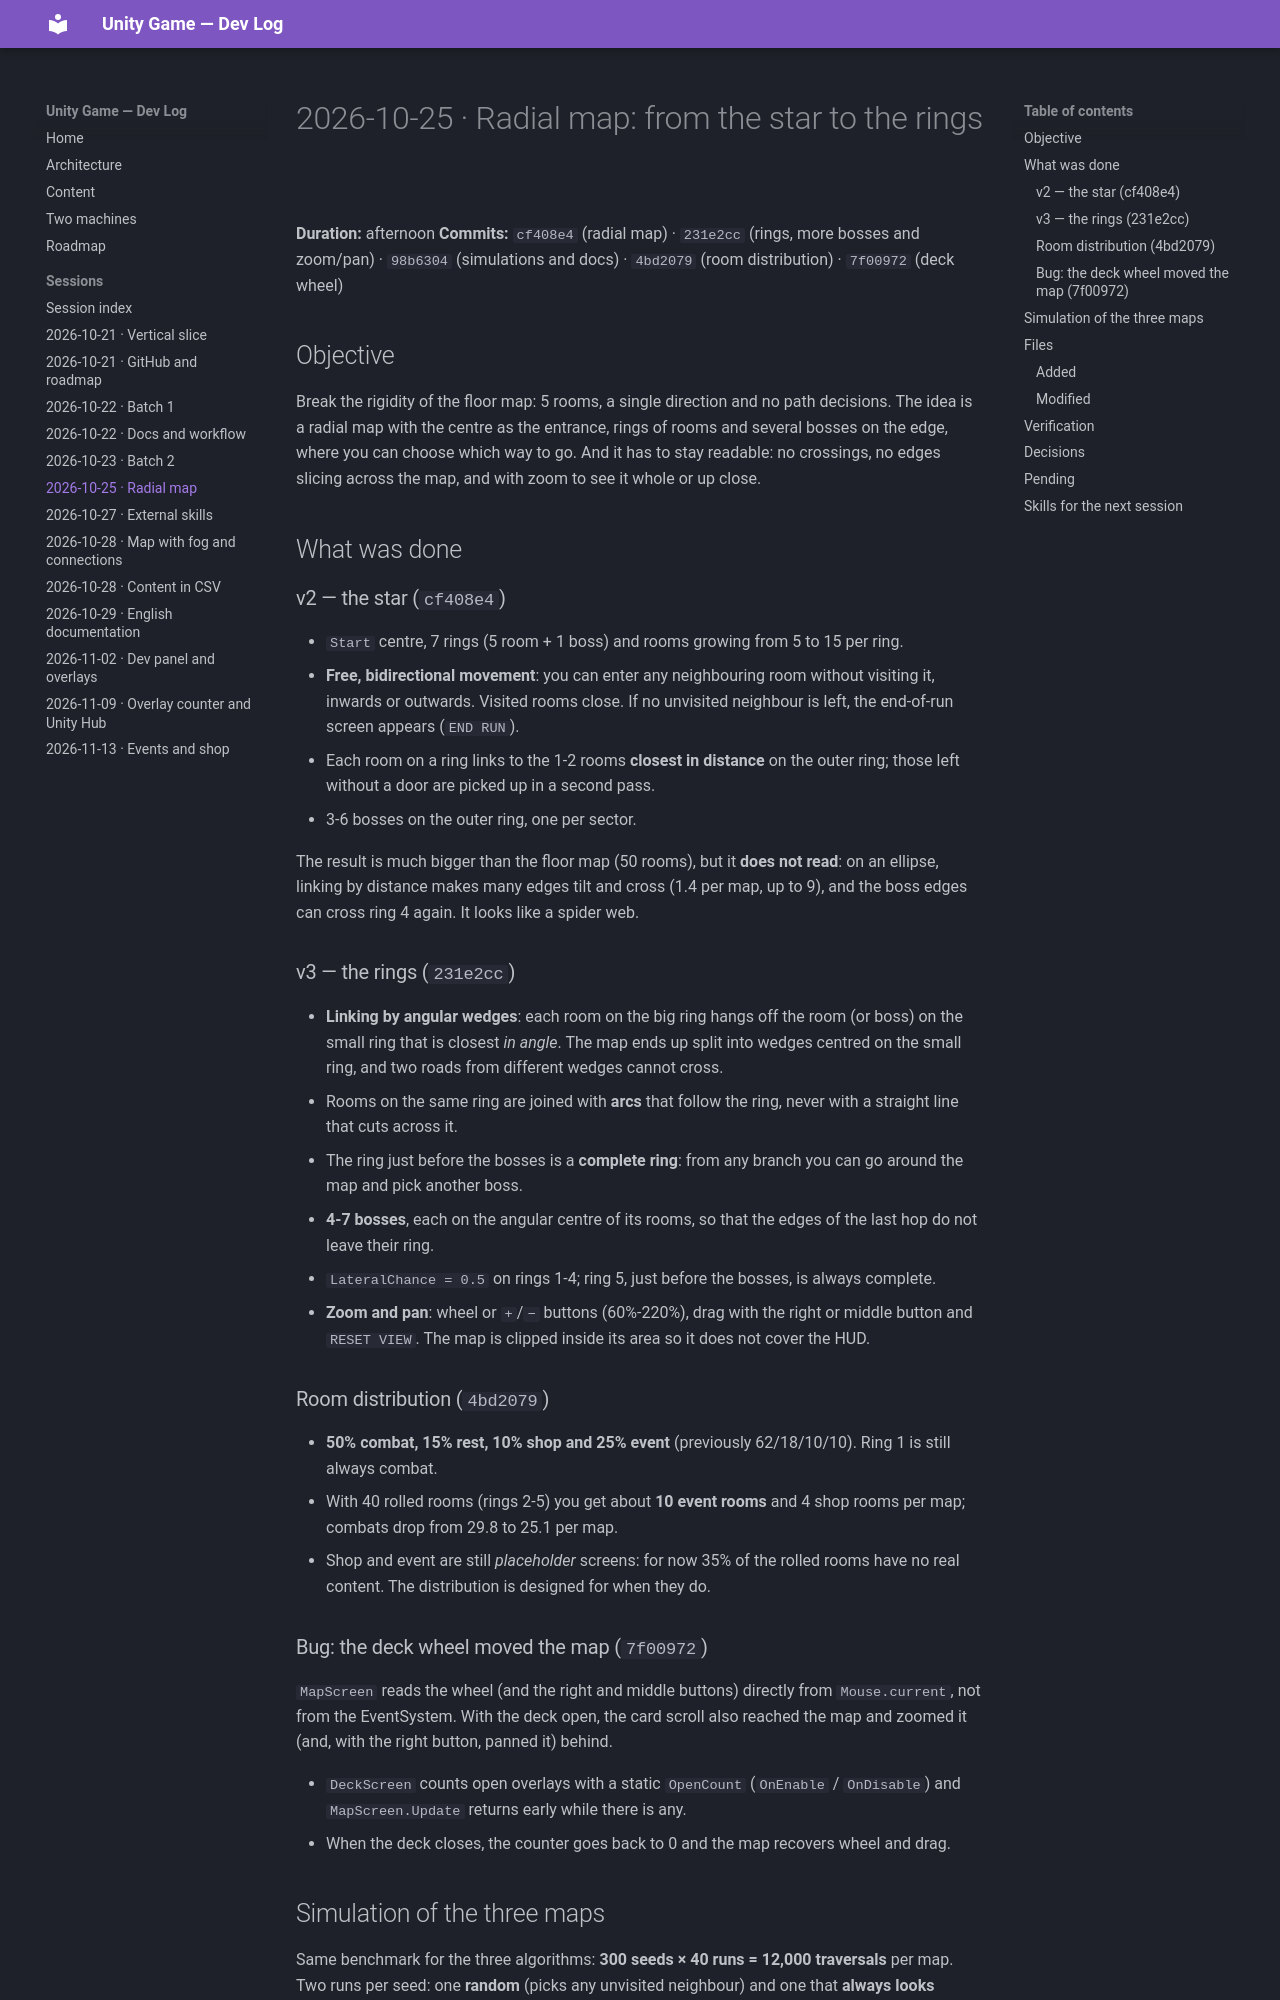

repository: albertacedo/Unity-Game · page: sessions/2026-10-25-radial-map/index.html · generator: mkdocs

# 2026-10-25 · Radial map: from the star to the rings

**Duration:** afternoon
**Commits:** `cf408e4` (radial map) · `231e2cc` (rings, more bosses and zoom/pan) ·
`98b6304` (simulations and docs) · `4bd2079` (room distribution) · `7f00972` (deck wheel)

## Objective

Break the rigidity of the floor map: 5 rooms, a single direction and no path decisions. The
idea is a radial map with the centre as the entrance, rings of rooms and several bosses on
the edge, where you can choose which way to go. And it has to stay readable: no crossings,
no edges slicing across the map, and with zoom to see it whole or up close.

## What was done

### v2 — the star (`cf408e4`)

- `Start` centre, 7 rings (5 room + 1 boss) and rooms growing from 5 to 15 per ring.
- **Free, bidirectional movement**: you can enter any neighbouring room without visiting
  it, inwards or outwards. Visited rooms close. If no unvisited neighbour is left, the
  end-of-run screen appears (`END RUN`).
- Each room on a ring links to the 1-2 rooms **closest in distance** on the outer ring;
  those left without a door are picked up in a second pass.
- 3-6 bosses on the outer ring, one per sector.

The result is much bigger than the floor map (50 rooms), but it **does not read**: on an
ellipse, linking by distance makes many edges tilt and cross (1.4 per map, up to 9), and
the boss edges can cross ring 4 again. It looks like a spider web.

### v3 — the rings (`231e2cc`)

- **Linking by angular wedges**: each room on the big ring hangs off the room (or boss) on
  the small ring that is closest *in angle*. The map ends up split into wedges centred on
  the small ring, and two roads from different wedges cannot cross.
- Rooms on the same ring are joined with **arcs** that follow the ring, never with a
  straight line that cuts across it.
- The ring just before the bosses is a **complete ring**: from any branch you can go around
  the map and pick another boss.
- **4-7 bosses**, each on the angular centre of its rooms, so that the edges of the last
  hop do not leave their ring.
- `LateralChance = 0.5` on rings 1-4; ring 5, just before the bosses, is always complete.
- **Zoom and pan**: wheel or `+`/`−` buttons (60%-220%), drag with the right or middle
  button and `RESET VIEW`. The map is clipped inside its area so it does not cover the HUD.

### Room distribution (`4bd2079`)

- **50% combat, 15% rest, 10% shop and 25% event** (previously 62/18/10/10). Ring 1 is
  still always combat.
- With 40 rolled rooms (rings 2-5) you get about **10 event rooms** and 4 shop rooms per
  map; combats drop from 29.8 to 25.1 per map.
- Shop and event are still *placeholder* screens: for now 35% of the rolled rooms have no
  real content. The distribution is designed for when they do.
